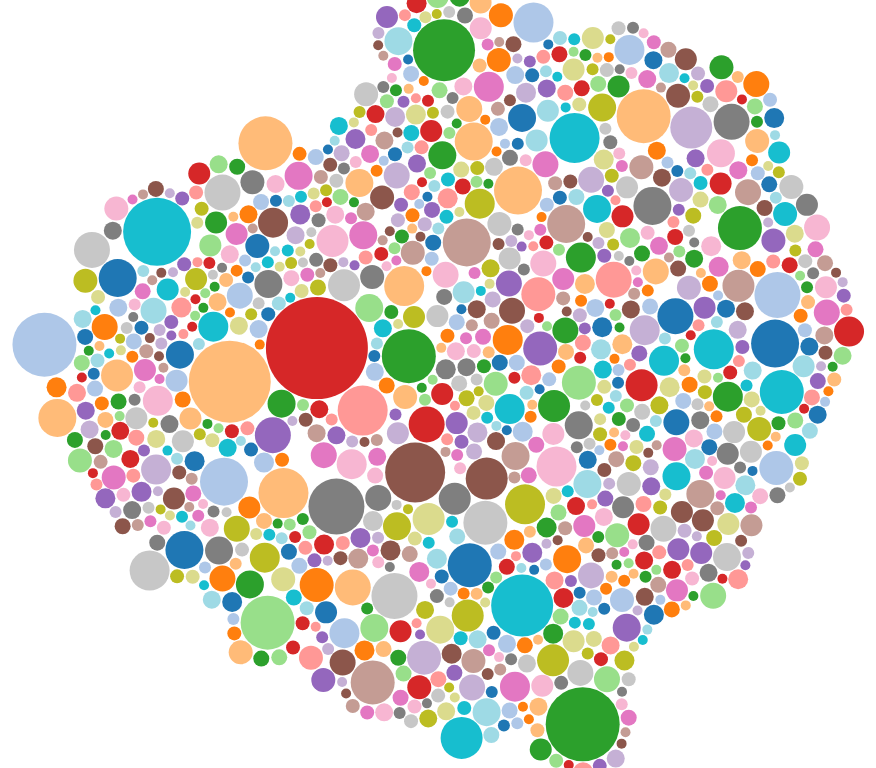
D3 v3 page, settled after 360 driven frames (6 s of simulated time); the page loaded 1 data file(s).


  
  var diameter = 900,
      format = d3.format(",d"),
      color = d3.scale.category20c();
  
  var bubble = d3.layout.pack()
      .sort(null)
      .size([diameter, diameter])
      .padding(1.5);
  
  var svg = d3.select("body").append("svg")
      .attr("width", diameter)
      .attr("height", diameter)
      .attr("class", "bubble");
  
  function numberWithCommas(x) {
      return x.toString().replace(/\B(?=(\d{3})+(?!\d))/g, ",");
  }
  
  var color = d3.scale.category20();
  
  d3.json("ART.json", function(error, root) {
    var node = svg.selectAll(".node")
        .data(bubble.nodes(classes(root))
        .filter(function(d) { return !d.data; }))
      .enter().append("g")
        .attr("class", "node")
        .attr("transform", function(d) { return "translate(" + d.x + "," + d.y + ")"; });
  
    node.append("circle")
        .attr("r", function(d) { return Math.round(d.r); })
        .style("fill", function(d,i){
          if (i == 0) {
            //return color(i);
            return "white";
          } else {
            return color(i);//(i%19)+1);
          }
        });
  
    node.on("click", function(d) {
      if (typeof d.className === 'undefined') {
      } else {
        window.location = d.url
      }
    });
    node.on("mouseover", function(d) {
      if (typeof d.className === 'undefined') {
        d3.select("#tooltip").classed("hidden", true);
      } else {
        var xPosition = parseFloat(d.x) + d.r + 30;
        var yPosition = parseFloat(d.y) - 49;
  
        d3.select("#name")
          .text(d.className);
        d3.select("#value")
          .text(d.value);
  
        /*d3.select("#backers")
          .text(numberWithCommas(d.backers));
  
        d3.select("#projects")
          .text(numberWithCommas(d.projects));
  
        d3.select("#rate")
          .text((d.successful/d.projects*100).toFixed(1));*/
  
        //Update the tooltip position and value
        d3.select("#tooltip")
          .style("left", xPosition + "px")
          .style("top", yPosition + "px")           
          .select("#value")
          .text("$" + numberWithCommas(d.value.toFixed(2)));
       
        //Show the tooltip
        d3.select("#tooltip").classed("hidden", false);
      }
    });
  
    /*node.append("text")
        .attr("dy", ".3em")
        .style("text-anchor", "middle")
        .text(function(d) { if (d.r > 60) { return d.className;} });*/
  
    // Returns a flattened hierarchy containing all leaf nodes under the root.
    function classes(root) {
      var classes = [];
      root.data.forEach(function (value) { classes.push({className: value.title, value: value.totalPledged, backers: value.backers, successful: value.successful, url:value.link})});
      return {children: classes};
    }
  
    d3.select(self.frameElement).style("height", diameter + "px");
  });
  
  

### data: ART.json
{
 "data": [
  {
   "category": "ART",
   "description": "Patterns based on and inspired by anatom…",
   "title": "ThinkBody: Anatomy of a Pattern",
   "goal": "4500",
   "backers": "28",
   "currency": "USD",
   "link": "https://www.indiegogo.com/projects/think…",
   "location": "Stinson Beach, California, United States",
   "totalPledged": "2558",
   "name": "na"
  },
  {
   "category": "ART",
   "description": "Two Singaporean painters you have never …",
   "title": "YOUNG AND UNKNOWN - A Painting Exhibitio…",
   "goal": "2507",
   "backers": "71",
   "currency": "USD",
   "link": "https://www.indiegogo.com/projects/young…",
   "location": "Singapore, Singapore",
   "totalPledged": "2827",
   "name": "na"
  },
  {
   "category": "ART",
   "description": "A creative studio that is not only a pla…",
   "title": "Laced In Ink: A Creative Art Studio & Ta…",
   "goal": "22000",
   "backers": "213",
   "currency": "USD",
   "link": "https://www.indiegogo.com/projects/laced…",
   "location": "Ann Arbor, Michigan, United States",
   "totalPledged": "10117",
   "name": "na"
  },
  {
   "category": "ART",
   "description": "The MISERY, A toy that aims to remind yo…",
   "title": "Raise the MISERY",
   "goal": "13300",
   "backers": "22",
   "currency": "USD",
   "link": "https://www.indiegogo.com/projects/raise…",
   "location": "Singapore, Singapore",
   "totalPledged": "1692",
   "name": "na"
  },
  {
   "category": "ART",
   "description": "Help an artist extend her portfolio to c…",
   "title": "Tania Needs an Online Home!",
   "goal": "1980",
   "backers": "16",
   "currency": "USD",
   "link": "https://www.indiegogo.com/projects/tania…",
   "location": "Singapore, Singapore",
   "totalPledged": "2290",
   "name": "na"
  },
  {
   "category": "ART",
   "description": "50 Shades of Black is about affirming be…",
   "title": "50 Shades of Black",
   "goal": "25000",
   "backers": "104",
   "currency": "USD",
   "link": "https://www.indiegogo.com/projects/50-sh…",
   "location": "Atlanta, Georgia, United States",
   "totalPledged": "6784",
   "name": "na"
  },
  {
   "category": "ART",
   "description": "Social Possibilities and Creative Connec…",
   "title": "SPACCCE",
   "goal": "3500",
   "backers": "26",
   "currency": "USD",
   "link": "https://www.indiegogo.com/projects/spacc…",
   "location": "New York, New York, United States",
   "totalPledged": "1495",
   "name": "na"
  },
  {
   "category": "ART",
   "description": "Non-Profit online art sales website feat…",
   "title": "Santa Cruz Artists Non-Profit Website",
   "goal": "12000",
   "backers": "89",
   "currency": "USD",
   "link": "https://www.indiegogo.com/projects/santa…",
   "location": "Scotts Valley, California, United States",
   "totalPledged": "4215",
   "name": "na"
  },
  "... 1,057 more items"
 ]
}